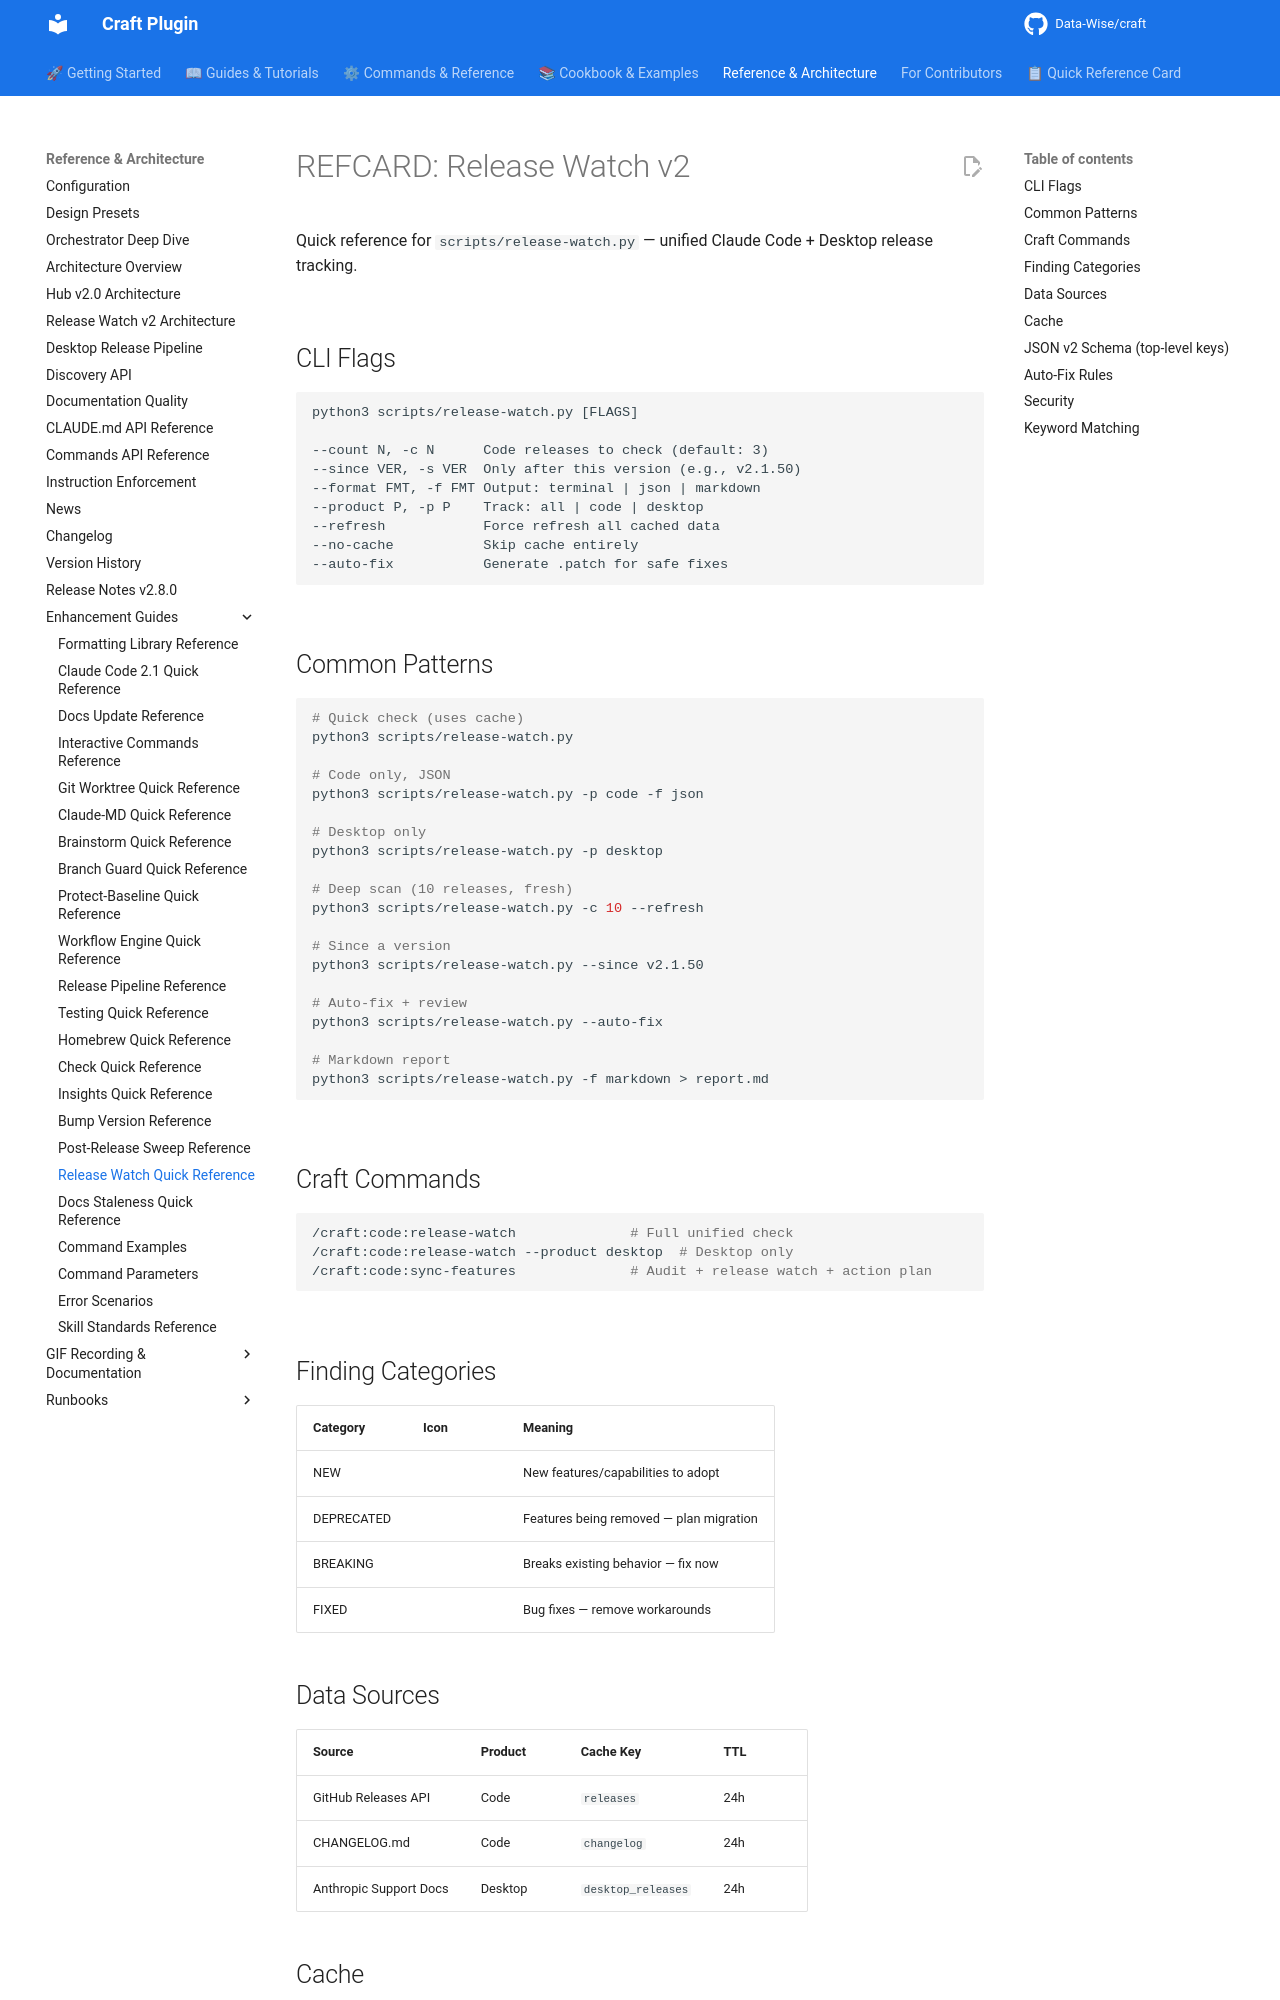

repository: Data-Wise/craft · page: reference/REFCARD-RELEASE-WATCH/index.html · generator: mkdocs

# REFCARD: Release Watch v2

Quick reference for `scripts/release-watch.py` — unified Claude Code + Desktop release tracking.

## CLI Flags

```text
python3 scripts/release-watch.py [FLAGS]

--count N, -c N      Code releases to check (default: 3)
--since VER, -s VER  Only after this version (e.g., v2.1.50)
--format FMT, -f FMT Output: terminal | json | markdown
--product P, -p P    Track: all | code | desktop
--refresh            Force refresh all cached data
--no-cache           Skip cache entirely
--auto-fix           Generate .patch for safe fixes
```

## Common Patterns

```bash
# Quick check (uses cache)
python3 scripts/release-watch.py

# Code only, JSON
python3 scripts/release-watch.py -p code -f json

# Desktop only
python3 scripts/release-watch.py -p desktop

# Deep scan (10 releases, fresh)
python3 scripts/release-watch.py -c 10 --refresh

# Since a version
python3 scripts/release-watch.py --since v2.1.50

# Auto-fix + review
python3 scripts/release-watch.py --auto-fix

# Markdown report
python3 scripts/release-watch.py -f markdown > report.md
```

## Craft Commands

```bash
/craft:code:release-watch              # Full unified check
/craft:code:release-watch --product desktop  # Desktop only
/craft:code:sync-features              # Audit + release watch + action plan
```

## Finding Categories

| Category | Icon | Meaning |
|----------|------|---------|
| NEW | | New features/capabilities to adopt |
| DEPRECATED | | Features being removed — plan migration |
| BREAKING | | Breaks existing behavior — fix now |
| FIXED | | Bug fixes — remove workarounds |

## Data Sources

| Source | Product | Cache Key | TTL |
|--------|---------|-----------|-----|
| GitHub Releases API | Code | `releases` | 24h |
| CHANGELOG.md | Code | `changelog` | 24h |
| Anthropic Support Docs | Desktop | `desktop_releases` | 24h |
